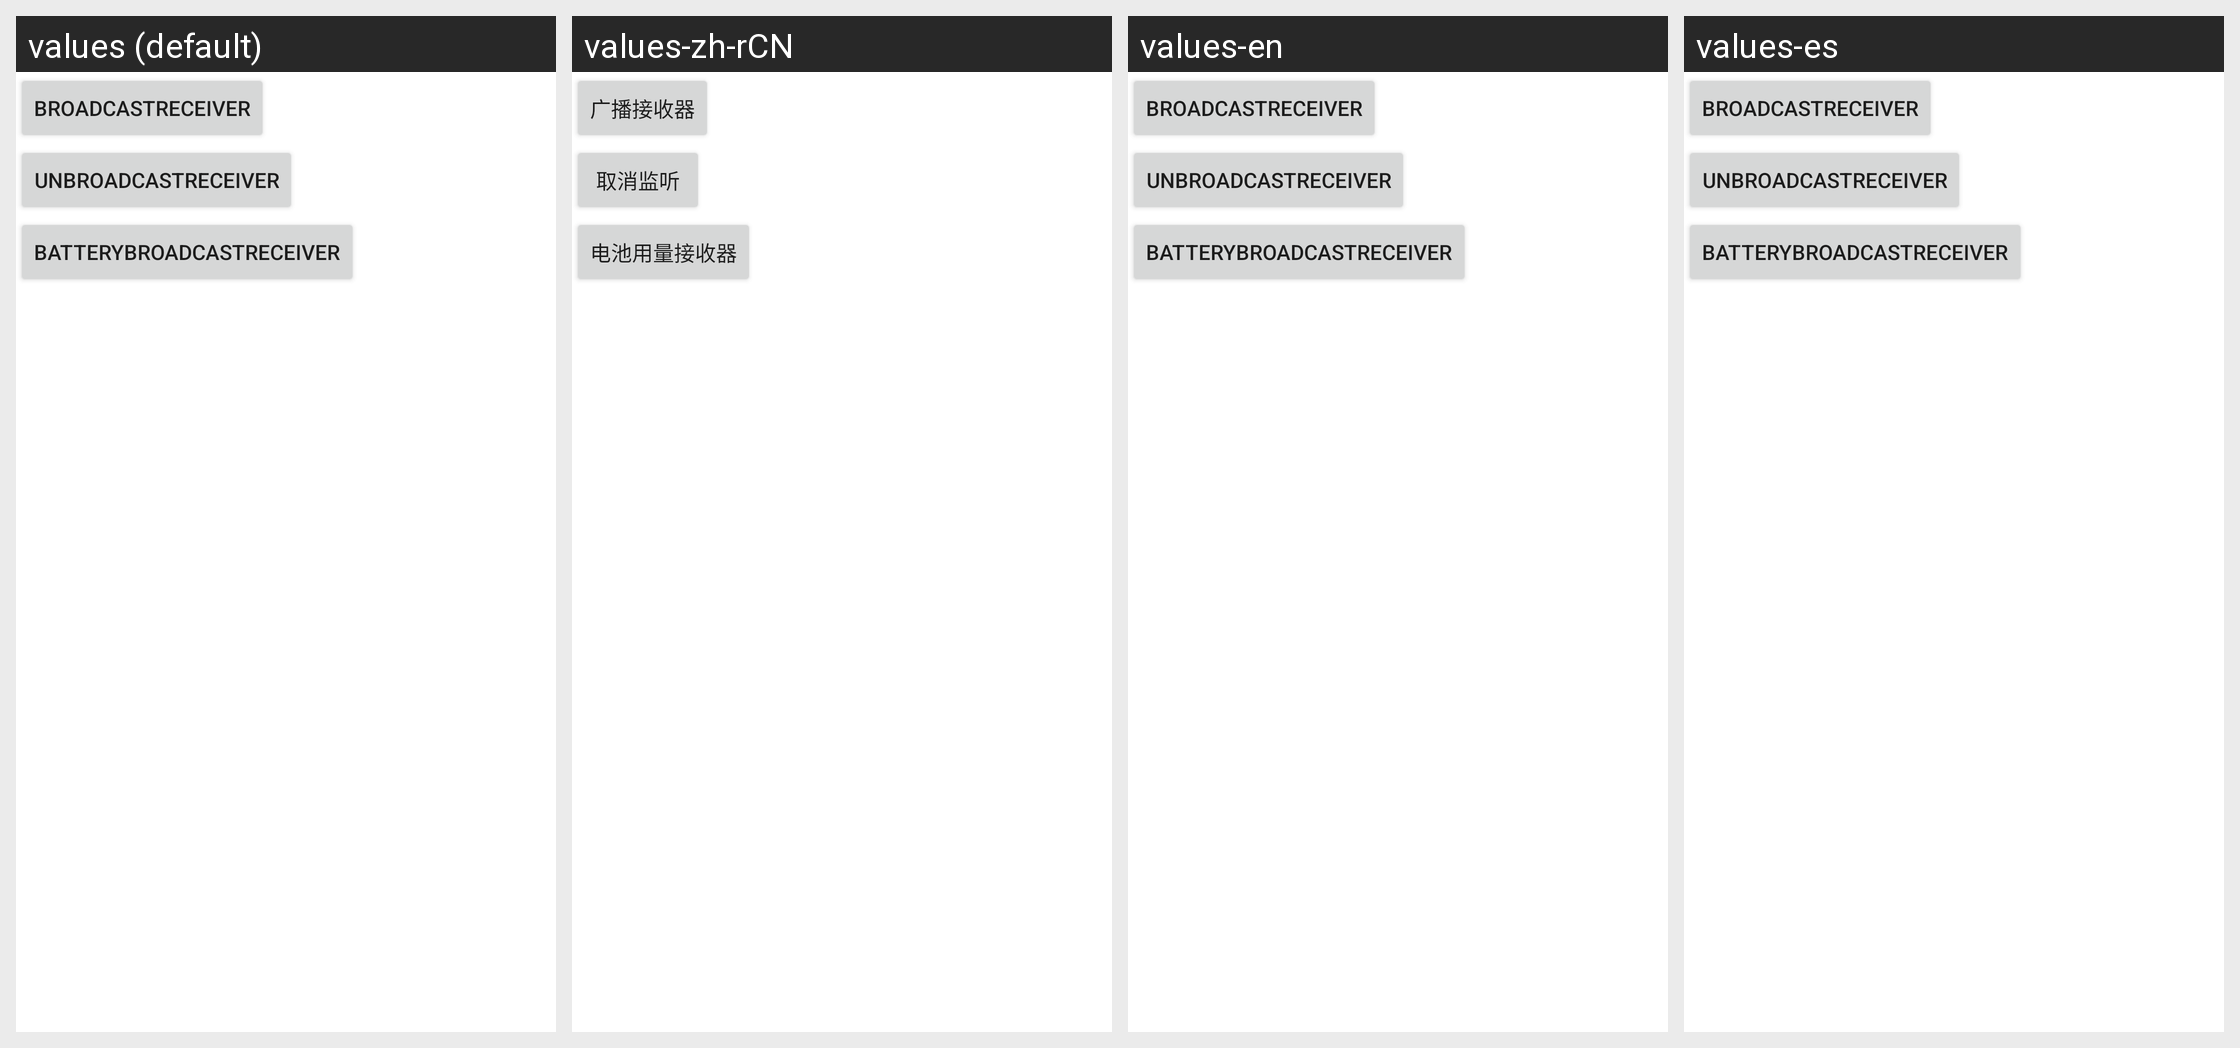

Locale-by-locale string values for the Android screen shown in this grid:
Android screen res/layout/unit12_broadcastreceiver_test.xml rendered under 4 locales, left to right: values (default), values-zh-rCN, values-en, values-es. Device: Nexus 5 (rendered at 1080×1920; each locale shown at half size, 540×960, under a caption strip naming it); theme Theme.MaterialComponents.DayNight.NoActionBar.
Strings drawn on this screen, with the default value and each locale's value (text and hints the layout hard-codes, and strings that could not be matched under every locale, appear in the picture but are not listed):

BroadCastReceiver
  values: BroadCastReceiver
  values-zh-rCN: 广播接收器
  values-en: BroadCastReceiver
  values-es: BroadCastReceiver  [not translated; the default value is used]

UnBroadCastReceiver
  values: UnBroadCastReceiver
  values-zh-rCN: 取消监听
  values-en: UnBroadCastReceiver
  values-es: UnBroadCastReceiver  [not translated; the default value is used]

BatteryBroadCastReceiver
  values: BatteryBroadCastReceiver
  values-zh-rCN: 电池用量接收器
  values-en: BatteryBroadCastReceiver
  values-es: BatteryBroadCastReceiver  [not translated; the default value is used]
